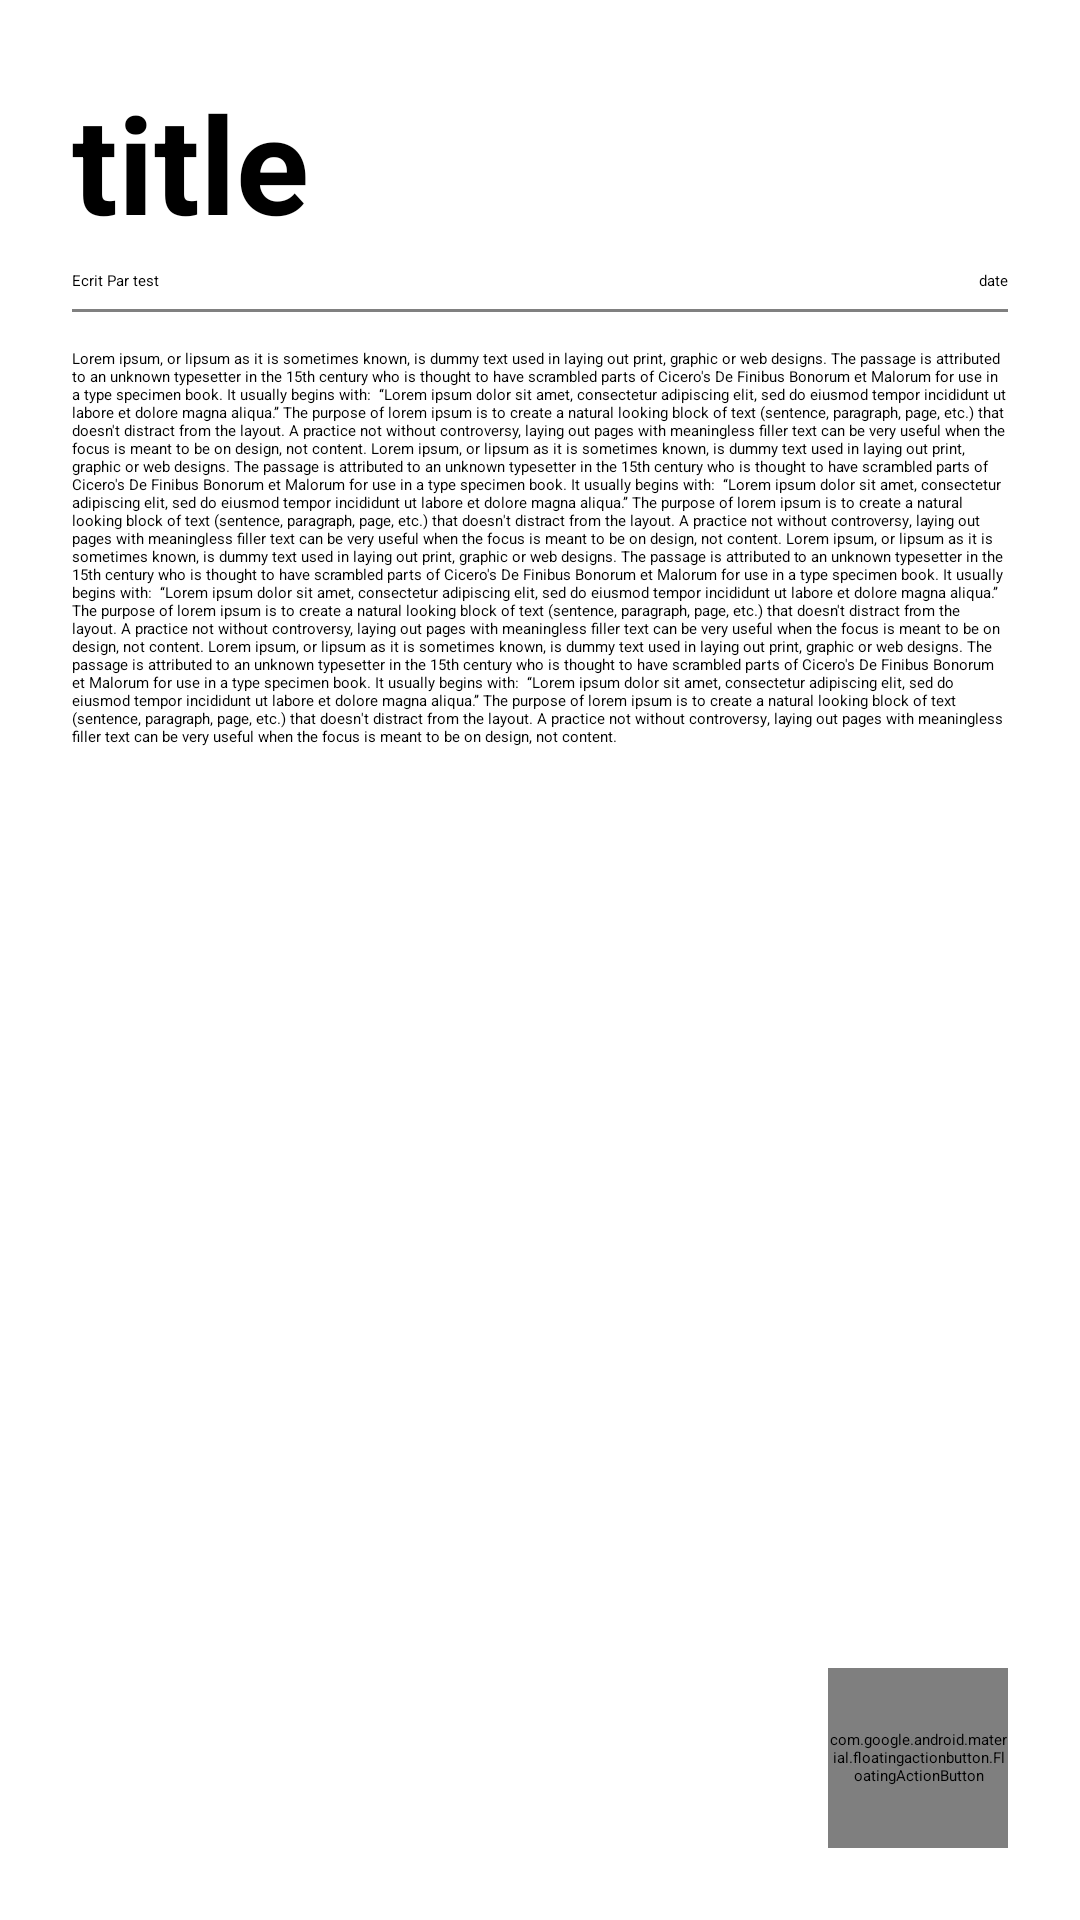

Write the Android layout XML for this screen, with the resource values it uses.
<!-- AndroidManifest.xml: application theme Theme.MyApplication -->
<!-- res/layout/activity_afficher.xml -->
<?xml version="1.0" encoding="utf-8"?>
<LinearLayout xmlns:android="http://schemas.android.com/apk/res/android"
    xmlns:app="http://schemas.android.com/apk/res-auto"
    xmlns:tools="http://schemas.android.com/tools"
    android:layout_width="match_parent"
    android:layout_height="match_parent"
    tools:context=".afficher"
    android:padding="24dp"
    android:orientation="vertical">

    <TextView
        android:id="@+id/title"
        android:layout_width="match_parent"
        android:layout_height="wrap_content"
        android:text="title"
        style="@style/h1"
        />
    <LinearLayout
        android:layout_width="match_parent"
        android:layout_height="wrap_content"
        android:orientation="horizontal"
        android:layout_marginTop="6dp"
        android:layout_marginBottom="6dp">
        <TextView
            android:layout_width="wrap_content"
            android:layout_height="wrap_content"
            android:text="Ecrit Par test"/>

        <Space
            android:layout_width="wrap_content"
            android:layout_height="wrap_content"
            android:layout_weight="1" />

        <TextView
            android:layout_width="wrap_content"
            android:layout_height="wrap_content"
            android:text="date" />

    </LinearLayout>
    <View
        android:layout_width="match_parent"
        android:layout_height="1dp"
        android:background="@color/dark_gray"
        android:layout_marginBottom="12dp"/>
    <RelativeLayout
        android:layout_width="match_parent"
        android:layout_height="match_parent"
        >
    <ScrollView
        android:layout_width="match_parent"
        android:layout_height="match_parent"
        >
        <TextView
            android:id="@+id/content"
            android:layout_width="match_parent"
            android:layout_height="wrap_content"
            android:text="Lorem ipsum, or lipsum as it is sometimes known, is dummy text used in laying out print, graphic or web designs. The passage is attributed to an unknown typesetter in the 15th century who is thought to have scrambled parts of Cicero's De Finibus Bonorum et Malorum for use in a type specimen book. It usually begins with:

“Lorem ipsum dolor sit amet, consectetur adipiscing elit, sed do eiusmod tempor incididunt ut labore et dolore magna aliqua.”
The purpose of lorem ipsum is to create a natural looking block of text (sentence, paragraph, page, etc.) that doesn't distract from the layout. A practice not without controversy, laying out pages with meaningless filler text can be very useful when the focus is meant to be on design, not content.
Lorem ipsum, or lipsum as it is sometimes known, is dummy text used in laying out print, graphic or web designs. The passage is attributed to an unknown typesetter in the 15th century who is thought to have scrambled parts of Cicero's De Finibus Bonorum et Malorum for use in a type specimen book. It usually begins with:

“Lorem ipsum dolor sit amet, consectetur adipiscing elit, sed do eiusmod tempor incididunt ut labore et dolore magna aliqua.”
The purpose of lorem ipsum is to create a natural looking block of text (sentence, paragraph, page, etc.) that doesn't distract from the layout. A practice not without controversy, laying out pages with meaningless filler text can be very useful when the focus is meant to be on design, not content.
Lorem ipsum, or lipsum as it is sometimes known, is dummy text used in laying out print, graphic or web designs. The passage is attributed to an unknown typesetter in the 15th century who is thought to have scrambled parts of Cicero's De Finibus Bonorum et Malorum for use in a type specimen book. It usually begins with:

“Lorem ipsum dolor sit amet, consectetur adipiscing elit, sed do eiusmod tempor incididunt ut labore et dolore magna aliqua.”
The purpose of lorem ipsum is to create a natural looking block of text (sentence, paragraph, page, etc.) that doesn't distract from the layout. A practice not without controversy, laying out pages with meaningless filler text can be very useful when the focus is meant to be on design, not content.
Lorem ipsum, or lipsum as it is sometimes known, is dummy text used in laying out print, graphic or web designs. The passage is attributed to an unknown typesetter in the 15th century who is thought to have scrambled parts of Cicero's De Finibus Bonorum et Malorum for use in a type specimen book. It usually begins with:

“Lorem ipsum dolor sit amet, consectetur adipiscing elit, sed do eiusmod tempor incididunt ut labore et dolore magna aliqua.”
The purpose of lorem ipsum is to create a natural looking block of text (sentence, paragraph, page, etc.) that doesn't distract from the layout. A practice not without controversy, laying out pages with meaningless filler text can be very useful when the focus is meant to be on design, not content."/>
    </ScrollView>

    <com.google.android.material.floatingactionbutton.FloatingActionButton
        android:id="@+id/back"
        android:layout_width="60dp"
        android:layout_height="60dp"
        android:focusable="true"
        android:clickable="true"
        app:srcCompat="@android:drawable/ic_menu_revert"
        android:tint="@color/ternary"
        android:contentDescription="back"
        android:layout_alignParentBottom="true"
        android:layout_alignParentRight="true"
        app:borderWidth="0dp"
        app:backgroundTint="@color/dark_gray"
        />
    </RelativeLayout>
</LinearLayout>
<!-- resources referenced by this layout -->
<resources>
  <color name="dark_gray">#808080</color>
  <color name="ternary">#FFFFFFFF</color>
  <style name="h1" parent="android:Widget.TextView">
          <item name="android:textStyle">bold</item>
          <item name="android:textSize">45sp</item>
      </style>
</resources>
